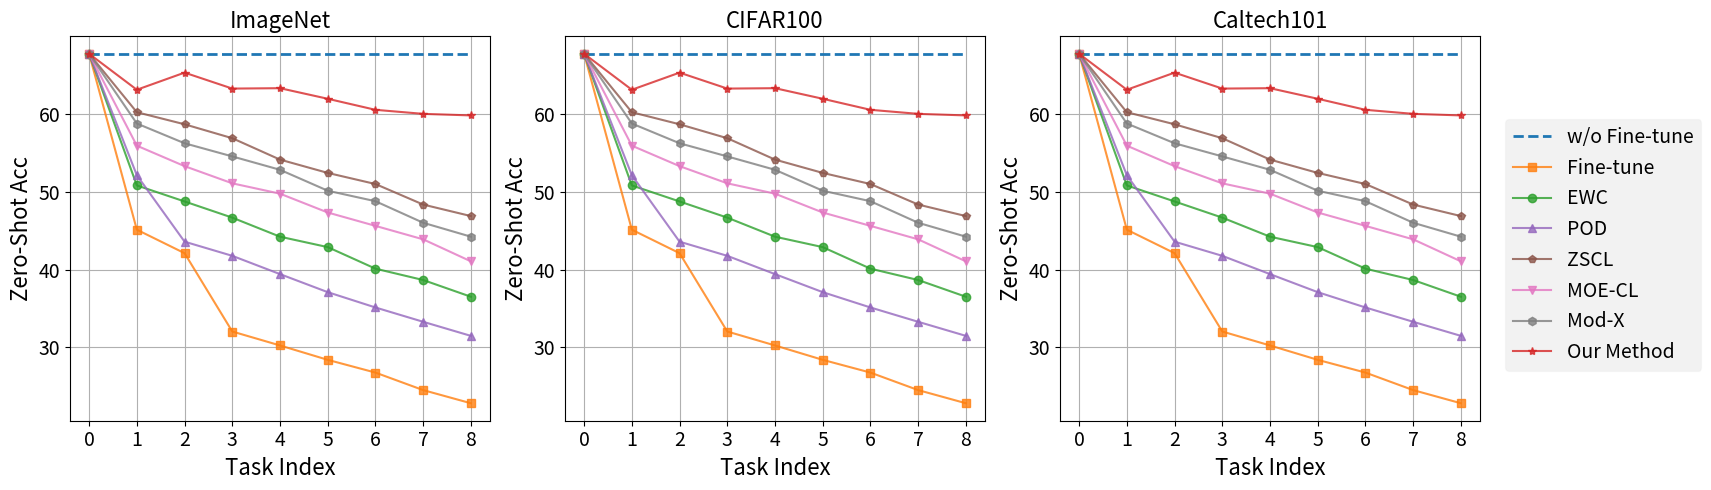

Source code (Python):
import numpy as np
import matplotlib.pyplot as plt


font1=16
font2=14


def plot_zero_shot_trends(data, methods, colors, markers, new_method_data):
    tasks = np.arange(9)  # 任务从0到8
    datasets = ['ImageNet', 'CIFAR100', 'Caltech101']

    fig, axs = plt.subplots(1, 3, figsize=(15, 5))

    for idx, dataset in enumerate(datasets):
        # 添加新的曲线
        axs[idx].plot(tasks, new_method_data[dataset], linestyle='--', color='#1f77b4', label='w/o Fine-tune',
                      linewidth=2)

        for method, color, marker in zip(methods, colors, markers):
            axs[idx].plot(tasks, data[dataset][method], marker=marker, color=color, alpha=0.8, label=method)


        axs[idx].set_title(f'{dataset}',fontsize=font1)
        axs[idx].set_xlabel('Task Index',fontsize=font1)
        axs[idx].set_ylabel('Zero-Shot Acc',fontsize=font1)
        axs[idx].set_xticks(tasks)
        axs[idx].grid(True)
        axs[idx].tick_params(axis='y', labelsize=font2)
        axs[idx].tick_params(axis='x', labelsize=font2)

    # 获取图例句柄和标签
    handles, labels = axs[0].get_legend_handles_labels()

    # 添加图例到图形上方
    legend = fig.legend(handles, labels, loc='center left', bbox_to_anchor=(1, 0.5), fontsize=font2)
    legend.get_frame().set_facecolor('gray')
    legend.get_frame().set_alpha(0.1)

    plt.tight_layout()
    plt.savefig('fig3.pdf', bbox_extra_artists=(legend,), bbox_inches='tight')
    plt.show()


# 数据集和方法
methods = ['Fine-tune', 'EWC', 'POD', 'ZSCL', 'MOE-CL', 'Mod-X', 'Our Method']
colors = ['#ff7f0e', '#2ca02c', '#9467bd', '#8c564b', '#e377c2', '#7f7f7f', '#d62728']
markers = ['s', 'o', '^', 'p', 'v', 'h', '*']

# 实验结果
data = {
    'ImageNet': {
        'Our Method': [67.73, 63.11, 65.31, 63.26, 63.31, 61.95, 60.53, 60.01, 59.81],
        'Fine-tune': [67.73, 45.12, 42.1, 32.03, 30.24, 28.39, 26.75, 24.5, 22.81],
        'ZSCL': [67.73, 60.22, 58.67, 56.88, 54.13, 52.42, 50.99, 48.35, 46.87],
        'Mod-X': [67.73, 58.77, 56.23, 54.54, 52.82, 50.13, 48.78, 46.01, 44.22],
        'MOE-CL': [67.73, 55.92, 53.29, 51.08, 49.75, 47.33, 45.61, 43.88, 41.05],
        'EWC': [67.73, 50.81, 48.75, 46.67, 44.22, 42.88, 40.11, 38.65, 36.5],
        'POD': [67.73, 52.12, 43.58, 41.76, 39.41, 37.09, 35.12, 33.28, 31.47],
    },
    'CIFAR100': {
        'Our Method': [67.73, 63.11, 65.31, 63.26, 63.31, 61.95, 60.53, 60.01, 59.81],
        'Fine-tune': [67.73, 45.12, 42.1, 32.03, 30.24, 28.39, 26.75, 24.5, 22.81],
        'ZSCL': [67.73, 60.22, 58.67, 56.88, 54.13, 52.42, 50.99, 48.35, 46.87],
        'Mod-X': [67.73, 58.77, 56.23, 54.54, 52.82, 50.13, 48.78, 46.01, 44.22],
        'MOE-CL': [67.73, 55.92, 53.29, 51.08, 49.75, 47.33, 45.61, 43.88, 41.05],
        'EWC': [67.73, 50.81, 48.75, 46.67, 44.22, 42.88, 40.11, 38.65, 36.5],
        'POD': [67.73, 52.12, 43.58, 41.76, 39.41, 37.09, 35.12, 33.28, 31.47],
    },
    'Caltech101': {
        'Our Method': [67.73, 63.11, 65.31, 63.26, 63.31, 61.95, 60.53, 60.01, 59.81],
        'Fine-tune': [67.73, 45.12, 42.1, 32.03, 30.24, 28.39, 26.75, 24.5, 22.81],
        'ZSCL': [67.73, 60.22, 58.67, 56.88, 54.13, 52.42, 50.99, 48.35, 46.87],
        'Mod-X': [67.73, 58.77, 56.23, 54.54, 52.82, 50.13, 48.78, 46.01, 44.22],
        'MOE-CL': [67.73, 55.92, 53.29, 51.08, 49.75, 47.33, 45.61, 43.88, 41.05],
        'EWC': [67.73, 50.81, 48.75, 46.67, 44.22, 42.88, 40.11, 38.65, 36.5],
        'POD': [67.73, 52.12, 43.58, 41.76, 39.41, 37.09, 35.12, 33.28, 31.47],
    },
}

# 新方法的数据：每个数据集在任务0的值
new_method_data = {
    'ImageNet': [67.73] * 9,
    'CIFAR100': [67.73] * 9,
    'Caltech101': [67.73] * 9,
}

# 调用绘图函数
plot_zero_shot_trends(data, methods, colors, markers, new_method_data)
